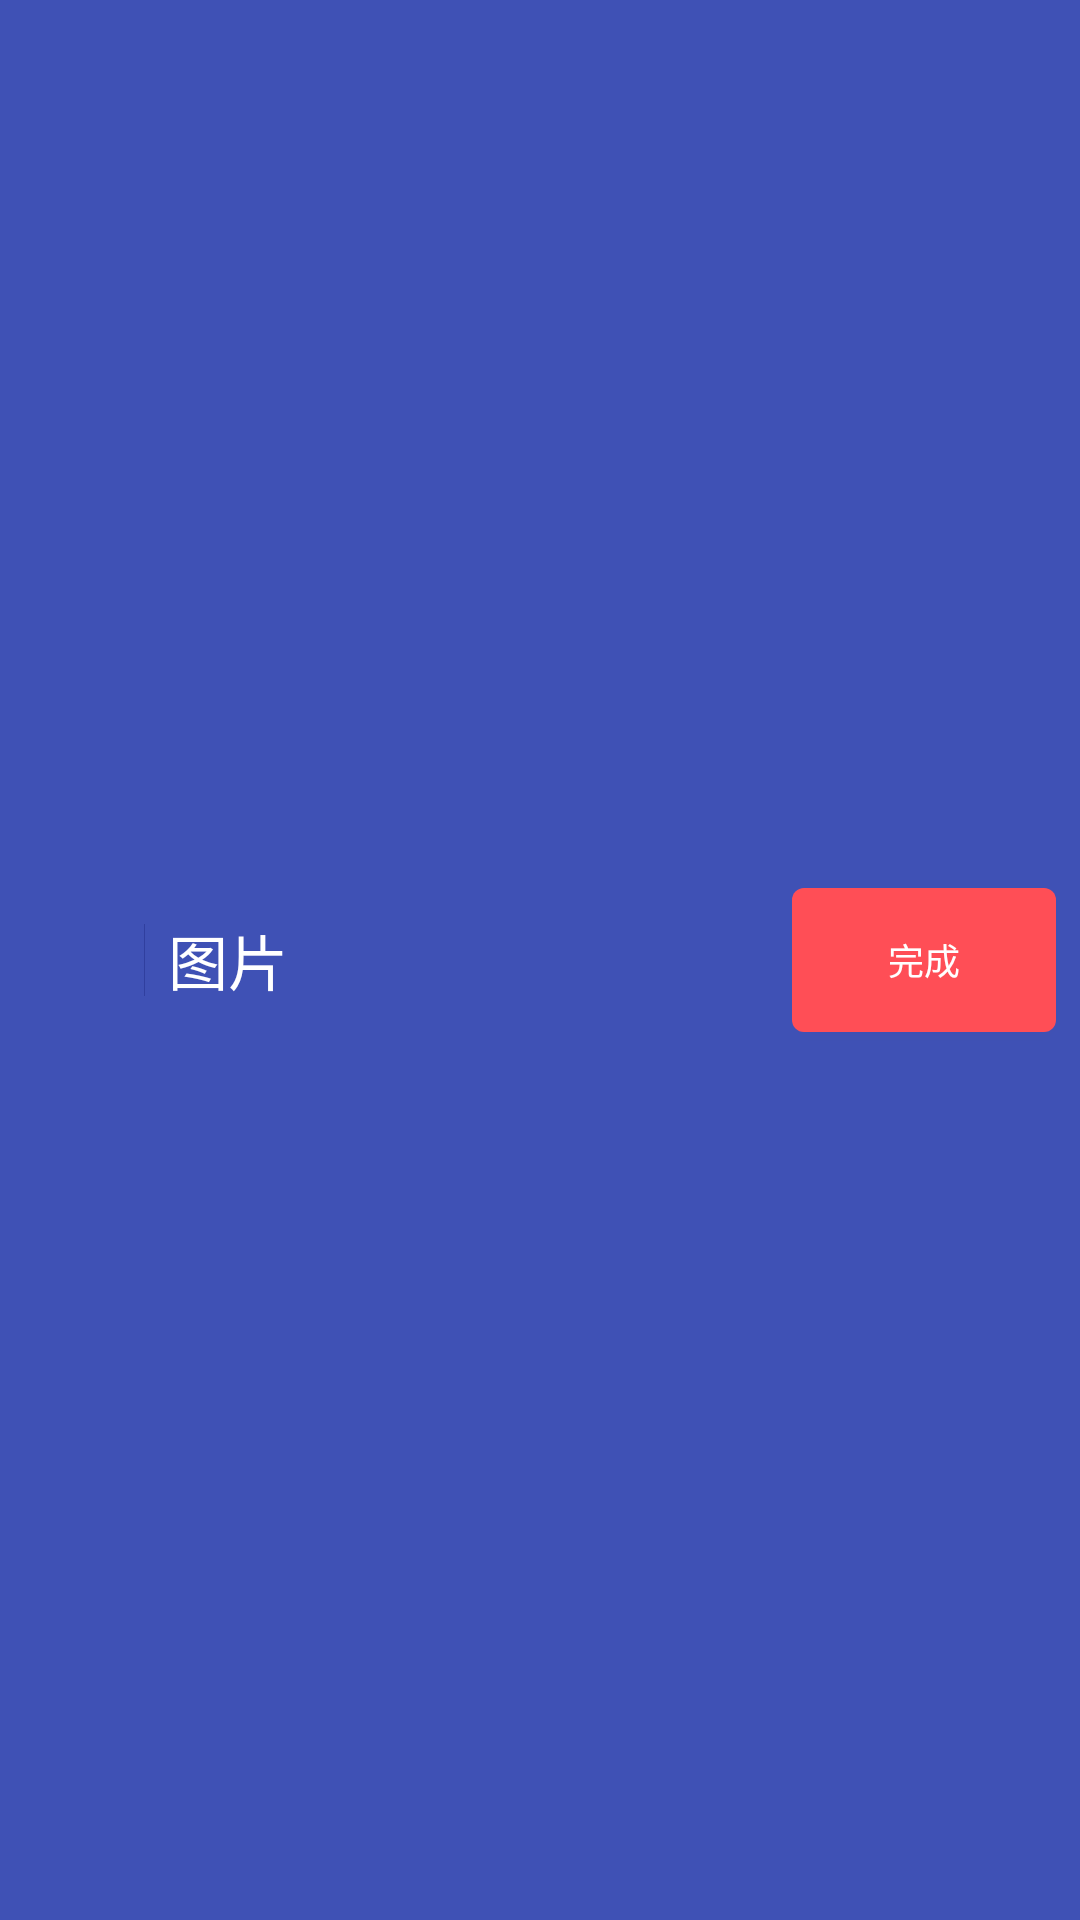

This screen was rendered from an Android layout file. Write that file and the resources it references.
<!-- AndroidManifest.xml: application theme AppTheme -->
<!-- res/layout/cmp_customer_actionbar.xml -->
<?xml version="1.0" encoding="utf-8"?>
<RelativeLayout
    xmlns:android="http://schemas.android.com/apk/res/android"
    android:layout_width="match_parent"
    android:layout_height="48dip"
    android:background="@color/colorPrimary"
    android:orientation="vertical">

    <ImageView
        android:id="@+id/back"
        style="@style/title_bar_imageview_style"
        android:layout_centerVertical="true"
        android:background="@drawable/selector_title_bar_item_bg"
        android:onClick="onBack"
        android:src="@drawable/back"/>

    <View
        android:id="@+id/view"
        style="@style/titel_bar_view_style"
        android:layout_toRightOf="@+id/back"/>

    <TextView
        android:layout_width="wrap_content"
        android:layout_height="wrap_content"
        android:layout_centerVertical="true"
        android:layout_marginLeft="8dip"
        android:layout_toRightOf="@id/back"
        android:text="@string/image"
        android:textColor="@android:color/white"
        android:textSize="20sp"/>

    <Button
        android:id="@+id/commit"
        android:layout_width="wrap_content"
        android:layout_height="48dip"
        android:layout_alignParentRight="true"
        android:layout_centerVertical="true"
        android:layout_margin="8dip"
        android:background="@drawable/selector_image_complete_shape"
        android:paddingLeft="8dip"
        android:paddingRight="8dip"
        android:text="@string/finish"
        android:textColor="@android:color/white"
        android:textSize="12sp"/>

</RelativeLayout>
<!-- resources referenced by this layout -->
<resources>
  <color name="colorPrimary">#3F51B5</color>
  <!-- drawable selector_image_complete_shape (drawable) -->
  <?xml version="1.0" encoding="utf-8"?>
  <shape xmlns:android="http://schemas.android.com/apk/res/android" >
  
      <corners android:radius="4dip" />
  
      <solid android:color="#ff4e56" />
  
  </shape>
  <string name="finish">完成</string>
  <string name="image">图片</string>
  <style name="titel_bar_view_style">
          <item name="android:layout_width">1px</item>
          <item name="android:layout_height">24dp</item>
          <item name="android:layout_centerVertical">true</item>
          <item name="android:background">@color/colorPrimaryDark</item>
      </style>
  <style name="title_bar_imageview_style">
          <item name="android:layout_width">48dp</item>
          <item name="android:layout_height">48dp</item>
          <item name="android:padding">8dp</item>
          <item name="android:clickable">true</item>
      </style>
  <style name="AppTheme" parent="Theme.AppCompat.Light.DarkActionBar">
          
          <item name="colorPrimary">@color/colorPrimary</item>
          <item name="colorPrimaryDark">@color/colorPrimaryDark</item>
          <item name="colorAccent">@color/colorAccent</item>
      </style>
  <color name="colorPrimaryDark">#303F9F</color>
  <color name="colorAccent">#FF4081</color>
</resources>
